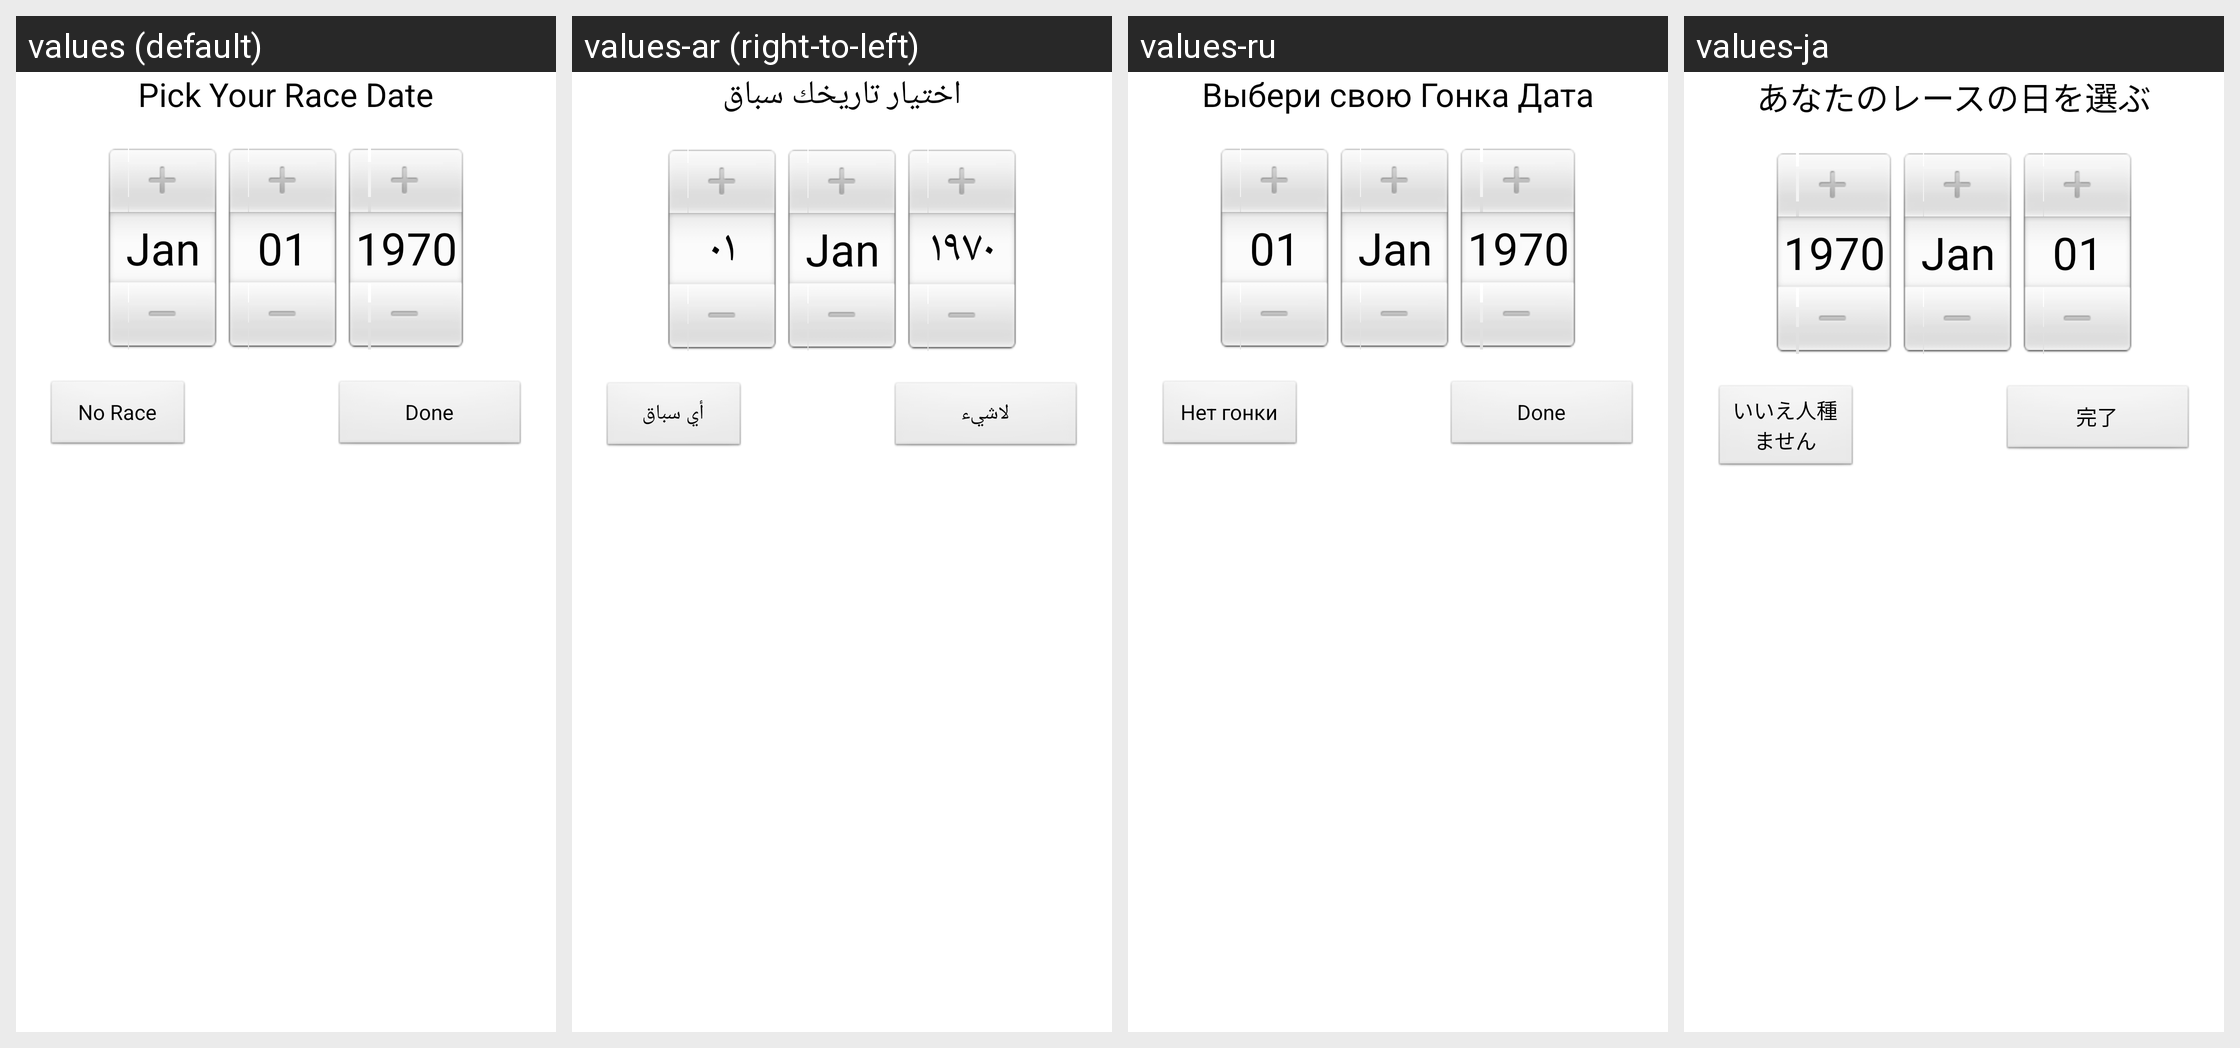

Strings drawn on this Android screen and how each of the app's shown locales translates them:
Android screen res/layout/race_date_picker_dialog.xml rendered under 4 locales, left to right: values (default), values-ar (right-to-left), values-ru, values-ja. Device: Nexus 5 (rendered at 1080×1920; each locale shown at half size, 540×960, under a caption strip naming it); theme AppTheme.
Other locales in the repository, not shown: values-de, values-es, values-fr, values-it, values-pt, values-zh.
Strings drawn on this screen, with the default value and each locale's value (text and hints the layout hard-codes, and strings that could not be matched under every locale, appear in the picture but are not listed):

race_date_picker_title
  values: Pick Your Race Date
  values-ar: اختيار تاريخك سباق
  values-ru: Выбери свою Гонка Дата
  values-ja: あなたのレースの日を選ぶ

race_date_picker_btn_no_race
  values: No Race
  values-ar: أي سباق
  values-ru: Нет гонки
  values-ja: いいえ人種ません

race_date_picker_btn_done
  values: Done
  values-ar: لاشيء
  values-ru: Done
  values-ja: 完了
